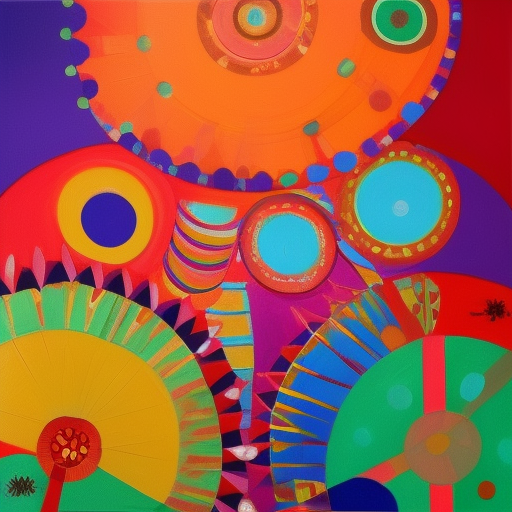
Generation parameters embedded in this image by AUTOMATIC1111 Stable Diffusion web UI or a fork of it (Forge, ...) (PNG 'parameters' text chunk):
Create an abstract composition that evokes feelings of joy, energy, or excitement, inspired by the vibrant colors of a carnival
Negative prompt: nsfw
Steps: 20, Sampler: Euler a, CFG scale: 7, Seed: 1000249391, Size: 512x512, Model hash: 88ecb78256, Model: v2-1_512-ema-pruned, Version: v1.3.2